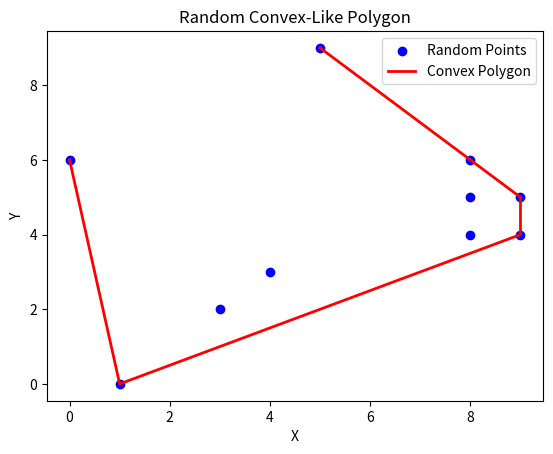

This chart was generated by the following Python code:
import numpy as np
import matplotlib.pyplot as plt
from scipy.spatial import ConvexHull

# Generate random points
num_points = 10
min_coord, max_coord = 0, 10
points = np.random.randint(min_coord, max_coord, size=(num_points, 2))

# Calculate convex hull
hull = ConvexHull(points)
convex_polygon = points[hull.vertices]
print(convex_polygon)

# Plot the random points and convex polygon
plt.scatter(points[:, 0], points[:, 1], color='blue', label='Random Points')
plt.plot(convex_polygon[:, 0], convex_polygon[:, 1], color='red', linestyle='-', linewidth=2, label='Convex Polygon')
plt.legend()
plt.xlabel('X')
plt.ylabel('Y')
plt.title('Random Convex-Like Polygon')
plt.show()
